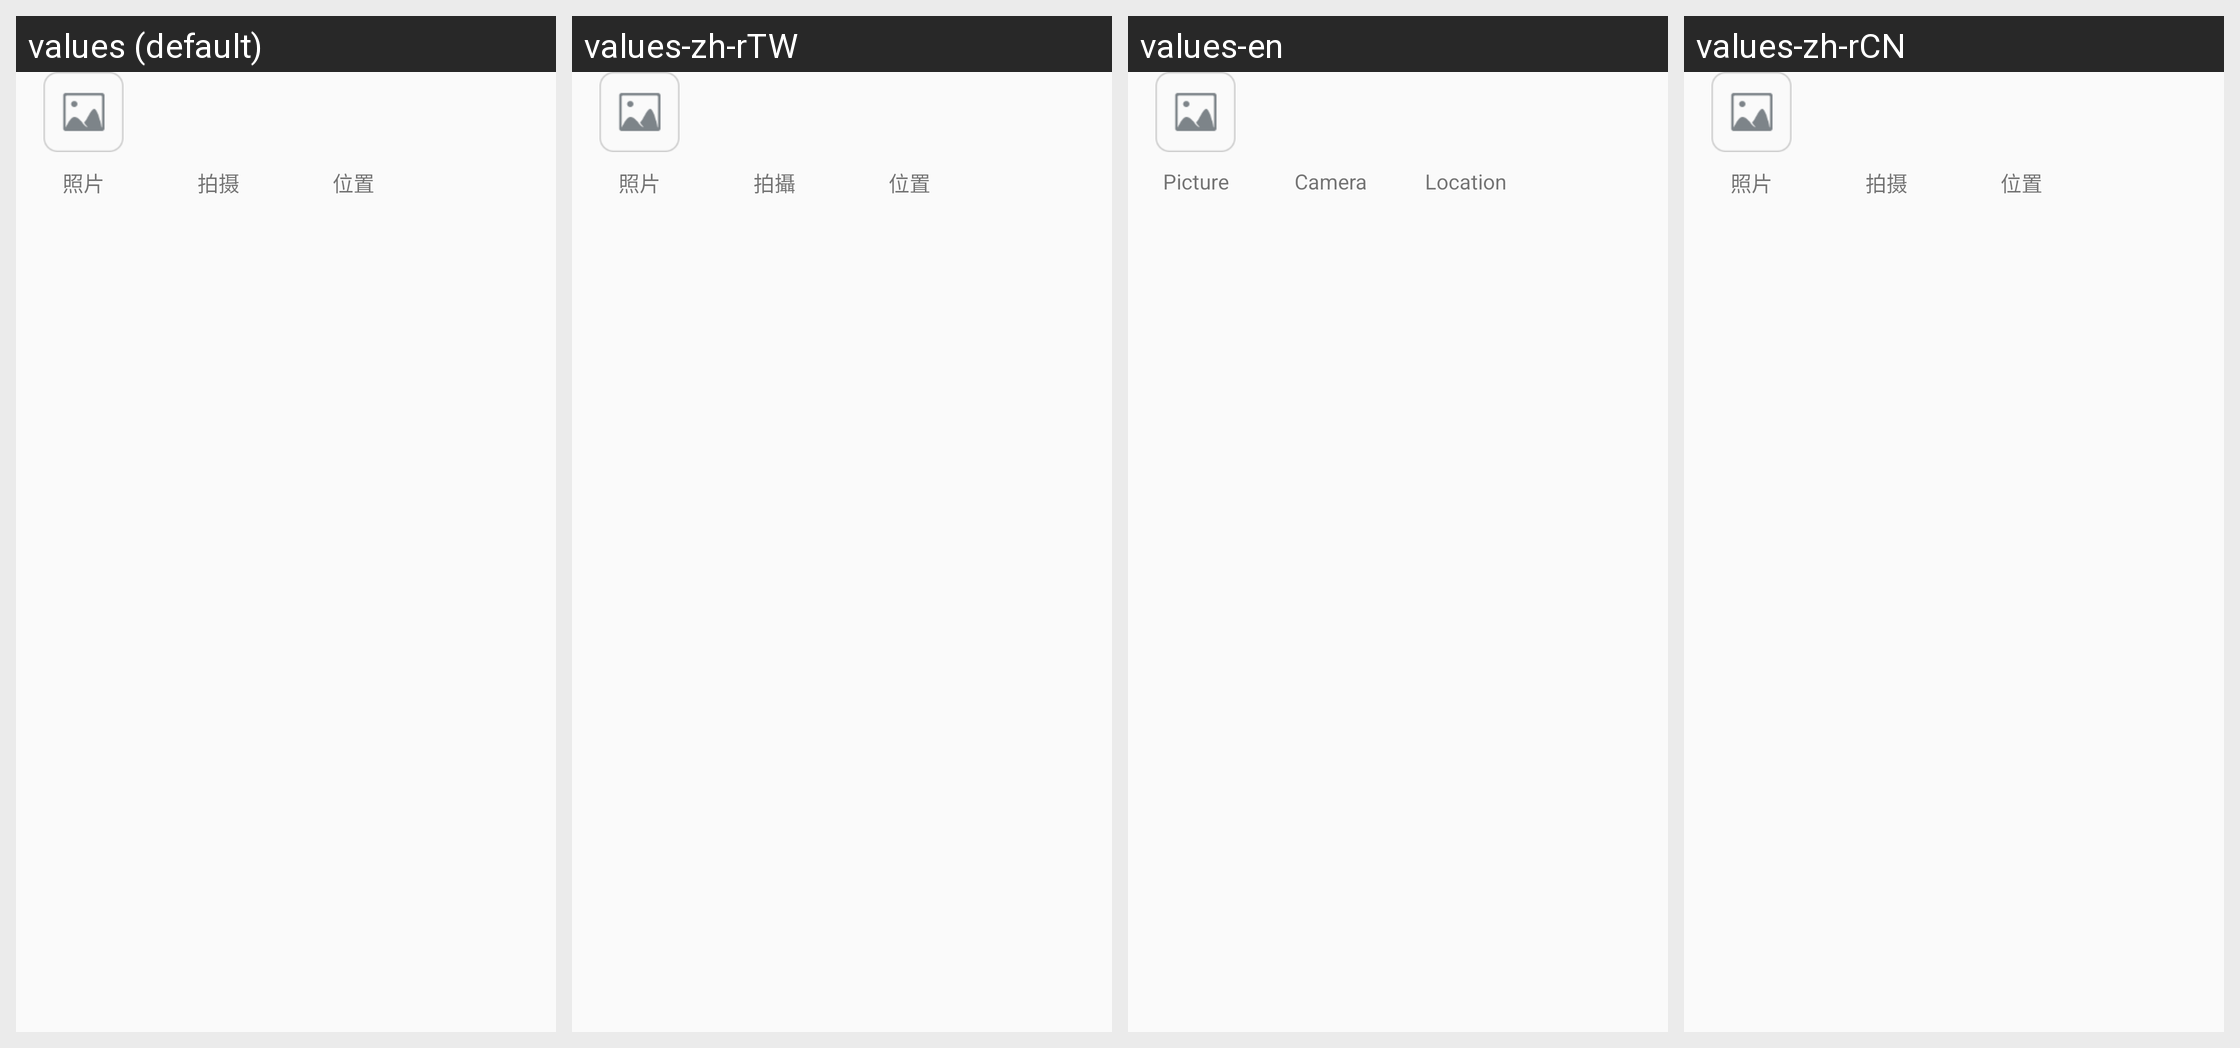

This grid shows one Android layout under several languages. Give, for every string resource on the screen, its name, the default text and each shown locale's text.
Android screen res/layout/include_chat_add.xml rendered under 4 locales, left to right: values (default), values-zh-rTW, values-en, values-zh-rCN. Device: Nexus 5 (rendered at 1080×1920; each locale shown at half size, 540×960, under a caption strip naming it); theme AppTheme.
Strings drawn on this screen, with the default value and each locale's value (text and hints the layout hard-codes, and strings that could not be matched under every locale, appear in the picture but are not listed):

picture
  values: 照片
  values-zh-rTW: 照片
  values-en: Picture
  values-zh-rCN: 照片  [not translated; the default value is used]

camera
  values: 拍摄
  values-zh-rTW: 拍攝
  values-en: Camera
  values-zh-rCN: 拍摄  [not translated; the default value is used]

location
  values: 位置
  values-zh-rTW: 位置
  values-en: Location
  values-zh-rCN: 位置  [not translated; the default value is used]
